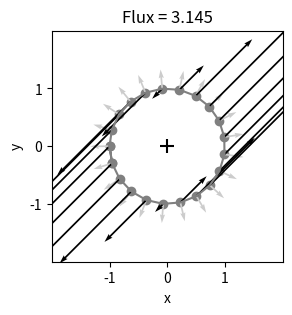
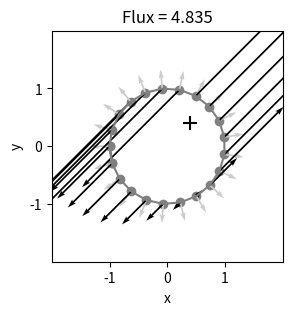
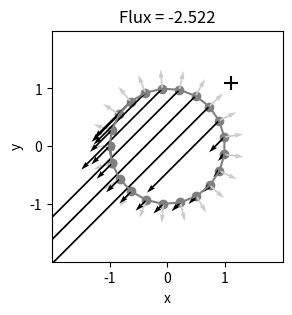
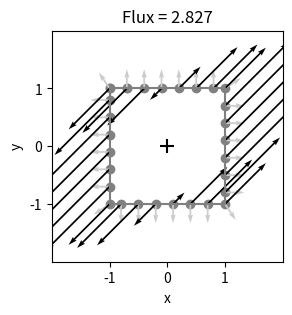
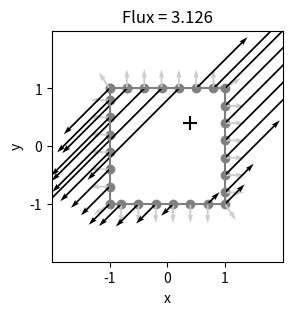
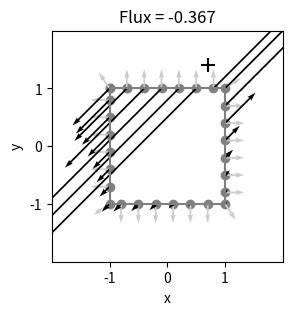
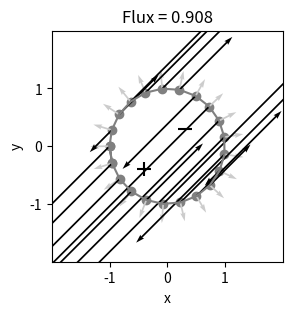
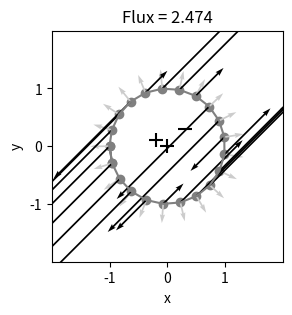
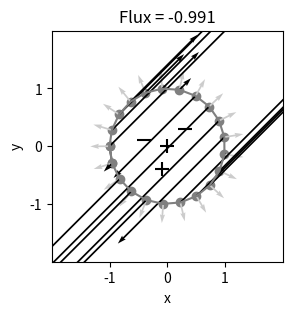
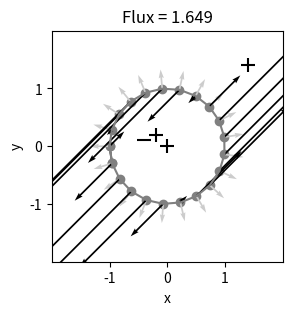
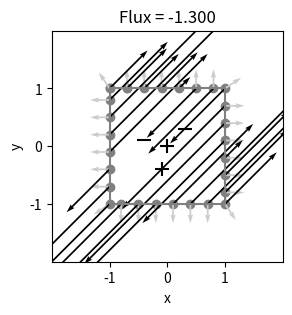
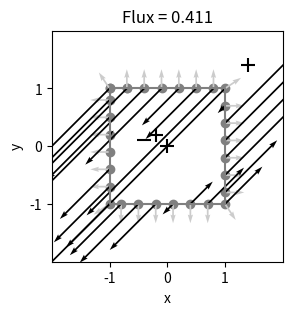

The matplotlib source for these figures, in order:
import numpy as np
import matplotlib.pyplot as plt

# Code Block 4.18: Funciones previas utilizadas en capítulos anteriores.

# Función para calcular los vectores normales a una frontera cerrada
def get_normals_enc(boundary, inside=(0, 0)):
    """
    Esta función calcula los vectores normales unitarios a lo largo de una frontera cerrada.
    
    :param boundary: array de puntos que definen la frontera cerrada.
    :param inside: punto de referencia dentro de la región cerrada.
    :return: matriz de vectores normales unitarios.
    """
    boundary_ext = np.hstack((boundary, boundary[:, :2]))  # Extiende la frontera para conectar el último punto con el primero.
    x, y = boundary_ext[0], boundary_ext[1]
    very_small_num = 10**(-10)  # Para evitar división por cero.
    
    # Calcula la pendiente de los segmentos de línea
    slope = (y[2:] - y[:-2]) / (x[2:] - x[:-2] + very_small_num)
    norm_vec_slope = -1 / (slope + very_small_num)  # Calcula la pendiente de los vectores normales
    u, v = 1, norm_vec_slope  # Componentes del vector normal
    mag = np.sqrt(u**2 + v**2)  # Magnitud del vector normal
    u, v = u / mag, v / mag  # Normaliza el vector
    n = np.vstack((u, v))  # Apila los componentes del vector normal
    
    # Determina la dirección correcta del vector normal
    x, y = x[1:-1] - inside[0], y[1:-1] - inside[1]
    dot_prod_sign = np.sign(x * n[0] + y * n[1])  # Producto punto para determinar la dirección
    n = n * dot_prod_sign  # Ajusta la dirección del vector normal
    return n

# Función para graficar los vectores normales
def plot_normals_enc(boundary, ax, inside=(0, 0), scale=3):
    """
    Esta función grafica los vectores normales a lo largo de una frontera cerrada.
    
    :param boundary: array de puntos que definen la frontera cerrada.
    :param ax: objeto de la figura para graficar.
    :param inside: punto de referencia dentro de la región cerrada.
    :param scale: factor de escala para los vectores normales.
    """
    n = get_normals_enc(boundary, inside=inside)
    boundary_ext = np.hstack((boundary, boundary[:, :2]))  # Extiende la frontera para conectar el último punto con el primero.
    x, y = boundary_ext[0], boundary_ext[1]
    color = '#CCCCCC'  # Color de los vectores normales
    ax.scatter(x, y, color='gray')  # Dibuja los puntos de la frontera
    ax.plot(x, y, color='gray')  # Dibuja la frontera cerrada
    ax.quiver(x[1:-1], y[1:-1], n[0], n[1], color=color, angles='xy', scale_units='xy', scale=scale)  # Dibuja los vectores normales
    ax.set_xlabel('x')
    ax.set_ylabel('y')
    ax.axis('equal')
    ax.axis('square')

# Función para generar puntos sobre un círculo
def points_along_circle(r=1, step=np.pi/10):
    """
    Genera puntos distribuidos sobre un círculo de radio r.
    
    :param r: radio del círculo.
    :param step: paso angular entre los puntos generados.
    :return: array de puntos en coordenadas cartesianas.
    """
    phi = np.arange(-np.pi, np.pi, step)  # Ángulos en radianes
    p = np.vstack((r * np.cos(phi), r * np.sin(phi)))  # Coordenadas cartesianas
    return p

# Función para generar puntos sobre un cuadrado
def points_along_square(s=1, step=0.1):
    """
    Genera puntos distribuidos sobre los lados de un cuadrado de lado s.
    
    :param s: longitud del lado del cuadrado.
    :param step: paso entre los puntos generados.
    :return: array de puntos en coordenadas cartesianas.
    """
    d = s / 2
    one_side = np.arange(-d, d, step)  # Puntos a lo largo de un lado
    N = len(one_side)
    p_top = np.vstack((+one_side, np.zeros(N) + d))  # Lado superior
    p_rgt = np.vstack((np.zeros(N) + d, -one_side))  # Lado derecho
    p_bot = np.vstack((-one_side, np.zeros(N) - d))  # Lado inferior
    p_lft = np.vstack((np.zeros(N) - d, +one_side))  # Lado izquierdo
    p = np.hstack((p_top, p_rgt, p_bot, p_lft))  # Combina los puntos de los cuatro lados
    return p

# Función para calcular el flujo a través de una frontera cerrada
def get_flux_enc(boundary, vfield, inside=(0, 0)):
    """
    Calcula el flujo del campo eléctrico a través de una frontera cerrada.
    
    :param boundary: array de puntos que definen la frontera cerrada.
    :param vfield: campo eléctrico en cada punto de la frontera.
    :param inside: punto de referencia dentro de la región cerrada.
    :return: valor del flujo.
    """
    boundary_ext = np.hstack((boundary, boundary[:, :2]))  # Extiende la frontera
    x, y = boundary_ext[0], boundary_ext[1]
    dl_neighbor = np.sqrt((x[1:] - x[:-1])**2 + (y[1:] - y[:-1])**2)  # Distancias entre puntos vecinos
    dl = (0.5) * (dl_neighbor[1:] + dl_neighbor[:-1])  # Promedio de longitudes
    n = get_normals_enc(boundary, inside=inside)  # Vectores normales
    xv, yv = vfield[0], vfield[1]  # Componentes del campo eléctrico
    dotprod = xv * n[0] + yv * n[1]  # Producto punto entre el campo y los normales
    flux = np.sum(dl * dotprod)  # Cálculo del flujo
    return flux

# Función para calcular el campo eléctrico radial en 2D (campo de una carga puntual)
def get_vfield_radial_2d(points, p_charge):
    """
    Calcula el campo eléctrico radial de una carga puntual en 2D.
    
    :param points: puntos en los que calcular el campo.
    :param p_charge: posición de la carga puntual.
    :return: campo eléctrico en cada punto.
    """
    x_charge, y_charge = p_charge
    dx = points[0] - x_charge
    dy = points[1] - y_charge
    r = np.sqrt(dx**2 + dy**2)  # Distancia radial a la carga
    r[r == 0] = 1e-10  # Evita la singularidad en el centro de la carga
    Ex = (dx / r**3)  # Componente x del campo
    Ey = (dy / r**3)  # Componente y del campo
    return np.vstack((Ex, Ey))

# Verificación de la ley de Gauss numéricamente
def verify_gauss(q, p_charges, boundary_type='circle'):
    """
    Verifica la ley de Gauss numéricamente para cargas puntuales.
    
    :param q: signos de las cargas (1 o -1).
    :param p_charges: ubicaciones de las cargas puntuales.
    :param boundary_type: tipo de frontera (círculo o cuadrado).
    """
    # Genera los puntos sobre la frontera según el tipo
    if boundary_type == 'circle':
        p = points_along_circle(r=1, step=0.001)  # Puntos sobre un círculo
        p_plot = points_along_circle(r=1, step=0.3)  # Puntos para graficar
    else:
        p = points_along_square(s=2, step=0.001)  # Puntos sobre un cuadrado
        p_plot = points_along_square(s=2, step=0.3)  # Puntos para graficar
    
    total_vf = np.zeros(p.shape)  # Campo eléctrico total
    total_vf_plot = np.zeros(p_plot.shape)  # Campo eléctrico total para graficar
    
    # Calcular el campo eléctrico debido a cada carga puntual
    for i, p_charge in enumerate(p_charges):
        vf, _ = get_vfield_radial_2d(p, p_charge)  # Campo eléctrico en p
        total_vf = total_vf + vf * q[i]  # Suma de los campos ponderados por la carga
        vf, _ = get_vfield_radial_2d(p_plot, p_charge)  # Campo eléctrico en p_plot
        total_vf_plot = total_vf_plot + vf * q[i]  # Suma de los campos ponderados por la carga
    
    # Calcular el flujo
    flux = get_flux_enc(p, total_vf)
    
    # Graficar
    plt.figure(figsize=(3, 3))
    for i in range(len(q)):
        marker = '+' if q[i] > 0 else '_'
        plt.scatter(p_charges[i, 0], p_charges[i, 1], marker=marker, s=100, color='black')
    
    plot_normals_enc(p_plot, plt.gca(), inside=(0, 0))  # Graficar los vectores normales
    plt.quiver(p_plot[0], p_plot[1], total_vf_plot[0], total_vf_plot[1], color='black', scale=2)
    plt.xlim((-2, 2))
    plt.ylim((-2, 2))
    plt.xticks((-1, 0, 1))
    plt.yticks((-1, 0, 1))
    plt.title(f'Flux = {flux:.3f}')
    
    # Mostrar la figura
    plt.show()

# Ejemplos de uso
verify_gauss([1], np.array([[0, 0]]))
verify_gauss([1], np.array([[0.4, 0.4]]))
verify_gauss([1], np.array([[1.1, 1.1]]))
verify_gauss([1], np.array([[0, 0]]), boundary_type='square')
verify_gauss([1], np.array([[0.4, 0.4]]), boundary_type='square')
verify_gauss([1], np.array([[0.7, 1.4]]), boundary_type='square')
verify_gauss([1, -1], np.array([[-0.4, -0.4], [0.3, 0.3]]))
verify_gauss([1, -1, 1], np.array([[0, 0], [0.3, 0.3], [-0.2, 0.1]]))
verify_gauss([1, -1, -1, 1], np.array([[0, 0], [0.3, 0.3], [-0.4, 0.1], [-0.1, -0.4]]))
verify_gauss([1, 1, -1, 1], np.array([[0, 0], [-0.2, 0.2], [-0.4, 0.1], [1.4, 1.4]]))
verify_gauss([1, -1, -1, 1], np.array([[0, 0], [0.3, 0.3], [-0.4, 0.1], [-0.1, -0.4]]), boundary_type='square')
verify_gauss([1, 1, -1, 1], np.array([[0, 0], [-0.2, 0.2], [-0.4, 0.1], [1.4, 1.4]]), boundary_type='square')
